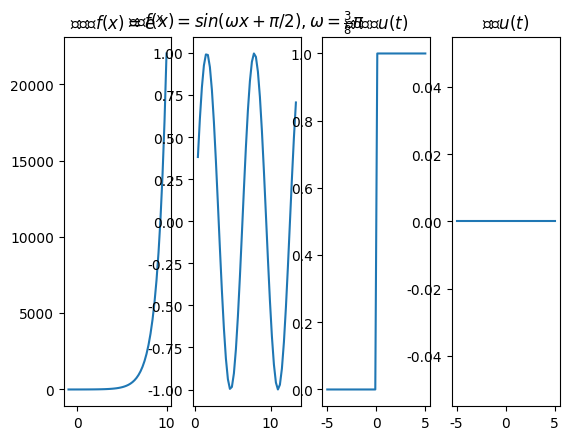

This chart was generated by the following Python code:
import matplotlib.pyplot as plt
import numpy as np 

plt.rcParams['font.sans-serif']=['SimHei'] #加上这一句就能在图表中显示中文
plt.rcParams['axes.unicode_minus']=False #用来正常显示负号

# linspace 第一个参数序列起始值, 第二个参数序列结束值,第三个参数为样本数默认50
x = np.linspace(-1, 10, 50)
y = np.exp(x)
plt.subplot(1,4,1)
plt.title(r'实指数$f(x)=e^x$') 
plt.plot(x, y)
#plt.show()

x1 = [t*0.375*np.pi+np.pi/2 for t in x]
y1 = np.sin(x1)
plt.subplot(1,4,2)
plt.title(r'正弦$f(x)=sin(\omega x+\pi/2), \omega = \frac{3}{8} \pi$')
plt.plot(x1, y1)

def u(x):
    y = x > 0
    return y

x2 = np.linspace(-5, 5, 50)
y2= u(x2)
plt.subplot(1,4,3)
plt.title(r'单位阶跃$u(t)$')
plt.plot(x2, y2)

def t(x):
    y = x == 0 
    return y

x3 = np.linspace(-5, 5, 50)
y3= t(x3)
plt.subplot(1,4,4)
plt.title(r'冲激$u(t)$')
plt.plot(x3, y3)

plt.show()